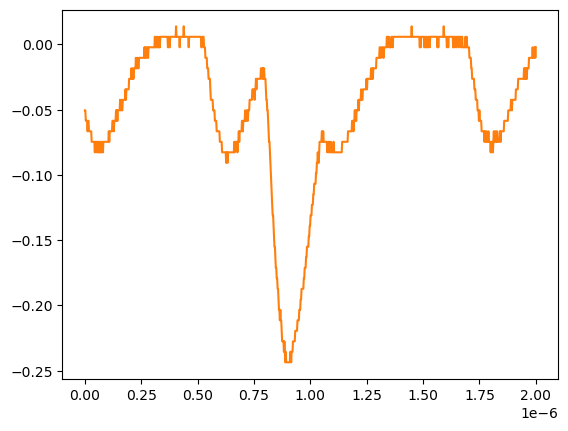

Values plotted in this chart, from the file beside it:
# KEYSIGHT TECHNOLOGIES, MSO-X 3024T, MY58262555, 07.30.2019051434
# time, 1
# 2024-07-24 15:42:33.054246
0.000000000000000000e+00, -5.055280000000000190e-02
2.002002002002001797e-09, -5.055280000000000190e-02
4.004004004004003593e-09, -5.859299999999999925e-02
6.006006006006005804e-09, -5.859299999999999925e-02
8.008008008008007187e-09, -5.859299999999999925e-02
1.001001001001000857e-08, -5.859299999999999925e-02
1.201201201201201161e-08, -6.663320000000000354e-02
1.401401401401401299e-08, -5.859299999999999925e-02
1.601601601601601437e-08, -5.859299999999999925e-02
1.801801801801801741e-08, -6.663320000000000354e-02
2.002002002002001714e-08, -6.663320000000000354e-02
2.202202202202202018e-08, -6.663320000000000354e-02
2.402402402402402322e-08, -6.663320000000000354e-02
2.602602602602602294e-08, -6.663320000000000354e-02
2.802802802802802598e-08, -6.663320000000000354e-02
3.003003003003002571e-08, -7.467340000000000089e-02
3.203203203203202875e-08, -7.467340000000000089e-02
3.403403403403403179e-08, -7.467340000000000089e-02
3.603603603603603482e-08, -7.467340000000000089e-02
3.803803803803803124e-08, -7.467340000000000089e-02
4.004004004004003428e-08, -7.467340000000000089e-02
4.204204204204203732e-08, -7.467340000000000089e-02
4.404404404404404036e-08, -8.271359999999999824e-02
4.604604604604604339e-08, -7.467340000000000089e-02
4.804804804804804643e-08, -7.467340000000000089e-02
5.005005005005004285e-08, -8.271359999999999824e-02
5.205205205205204589e-08, -7.467340000000000089e-02
5.405405405405404893e-08, -7.467340000000000089e-02
5.605605605605605196e-08, -8.271359999999999824e-02
5.805805805805805500e-08, -7.467340000000000089e-02
6.006006006006005142e-08, -8.271359999999999824e-02
6.206206206206205446e-08, -7.467340000000000089e-02
6.406406406406405750e-08, -8.271359999999999824e-02
6.606606606606606053e-08, -7.467340000000000089e-02
6.806806806806806357e-08, -8.271359999999999824e-02
7.007007007007006661e-08, -8.271359999999999824e-02
7.207207207207206965e-08, -7.467340000000000089e-02
7.407407407407407268e-08, -8.271359999999999824e-02
7.607607607607606249e-08, -8.271359999999999824e-02
7.807807807807806552e-08, -7.467340000000000089e-02
8.008008008008006856e-08, -8.271359999999999824e-02
8.208208208208207160e-08, -7.467340000000000089e-02
8.408408408408407464e-08, -7.467340000000000089e-02
8.608608608608607767e-08, -7.467340000000000089e-02
8.808808808808808071e-08, -7.467340000000000089e-02
9.009009009009008375e-08, -7.467340000000000089e-02
9.209209209209208679e-08, -7.467340000000000089e-02
9.409409409409408982e-08, -7.467340000000000089e-02
9.609609609609609286e-08, -7.467340000000000089e-02
9.809809809809808266e-08, -7.467340000000000089e-02
1.001001001001000857e-07, -7.467340000000000089e-02
1.021021021021020887e-07, -7.467340000000000089e-02
1.041041041041040918e-07, -7.467340000000000089e-02
1.061061061061060948e-07, -6.663320000000000354e-02
1.081081081081080979e-07, -7.467340000000000089e-02
1.101101101101101009e-07, -6.663320000000000354e-02
1.121121121121121039e-07, -6.663320000000000354e-02
1.141141141141141070e-07, -6.663320000000000354e-02
... 942 more rows
